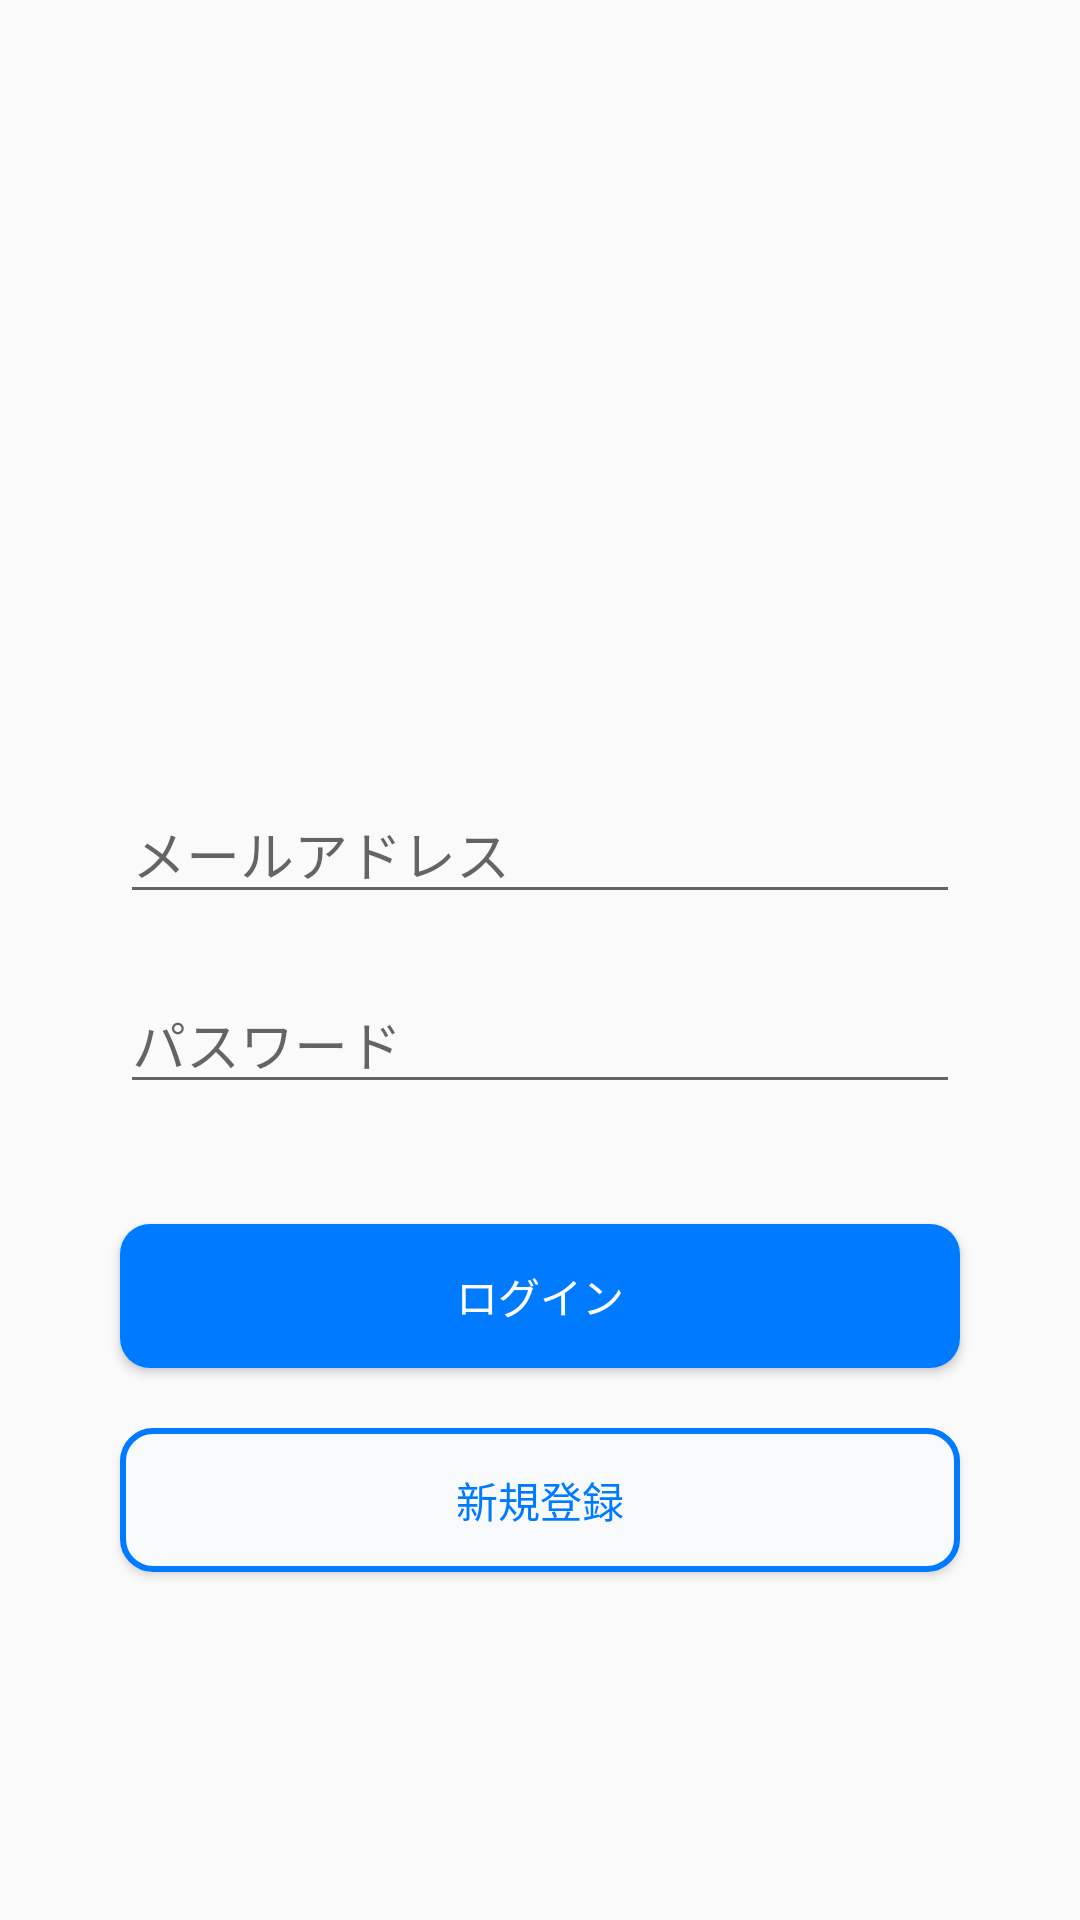

This screen was rendered from an Android layout file. Write that file and the resources it references.
<!-- AndroidManifest.xml: activity theme AppTheme_NoneTitle -->
<!-- res/layout/activity_main.xml -->
<?xml version="1.0" encoding="utf-8"?>
<android.support.constraint.ConstraintLayout xmlns:android="http://schemas.android.com/apk/res/android"
    xmlns:app="http://schemas.android.com/apk/res-auto"
    xmlns:tools="http://schemas.android.com/tools"
    android:layout_width="match_parent"
    android:layout_height="match_parent"
    android:background="@mipmap/login_back_image"
    tools:context="com.takassoftware.managey.MainActivity">

    <FrameLayout
        android:layout_width="match_parent"
        android:layout_height="match_parent">

        <LinearLayout
            android:layout_width="match_parent"
            android:layout_height="match_parent"
            android:orientation="vertical">

            <ImageView
                android:id="@+id/main_title_image"
                android:layout_width="275dp"
                android:layout_height="109dp"
                android:layout_gravity="center"
                android:layout_marginTop="50dp"
                app:srcCompat="@drawable/managey_title_noneback" />

            
            <TextView
                android:id="@+id/main_title_label"
                android:layout_width="match_parent"
                android:layout_height="wrap_content"
                android:gravity="center"
                android:textColor="@color/colorBlack"
                android:textSize="24sp"
                android:textStyle="bold"
                app:layout_constraintBottom_toBottomOf="parent"
                app:layout_constraintLeft_toLeftOf="parent"
                app:layout_constraintRight_toRightOf="parent"
                app:layout_constraintTop_toTopOf="parent" />

            <EditText
                android:id="@+id/main_mailaddress"
                android:layout_width="280dp"
                android:layout_height="wrap_content"
                android:layout_gravity="center"
                android:layout_marginTop="70dp"
                android:ems="10"
                android:hint="メールアドレス"
                android:inputType="textPersonName"
                android:text="" />

            <EditText
                android:id="@+id/main_password"
                android:layout_width="280dp"
                android:layout_height="wrap_content"
                android:layout_gravity="center"
                android:layout_marginTop="20dp"
                android:ems="10"
                android:hint="パスワード"
                android:inputType="textPassword" />

            <Button
                android:id="@+id/main_login_button"
                android:layout_width="280dp"
                android:layout_height="wrap_content"
                android:layout_gravity="center"
                android:layout_marginTop="40dp"
                android:background="@drawable/radius_primary"
                android:onClick="onClick"
                android:text="ログイン"
                android:textColor="@color/colorWhite" />

            <Button
                android:id="@+id/main_entry_button"
                android:layout_width="280dp"
                android:layout_height="wrap_content"
                android:layout_gravity="center"
                android:layout_marginTop="20dp"
                android:background="@drawable/radius_primary_reverse"
                android:onClick="onClick"
                android:text="新規登録"
                android:textColor="@color/colorPrimary" />

        </LinearLayout>

    </FrameLayout>

</android.support.constraint.ConstraintLayout>
<!-- resources referenced by this layout -->
<resources>
  <color name="colorBlack">#404040</color>
  <color name="colorPrimary">#007BFF</color>
  <color name="colorWhite">#FFFFFF</color>
  <!-- drawable managey_title_noneback: png bitmap (drawable, 19781 bytes) -->
  <!-- drawable radius_primary (drawable) -->
  <?xml version="1.0" encoding="utf-8"?>
  <selector xmlns:android="http://schemas.android.com/apk/res/android">
      <item>
          <shape android:shape="rectangle">
              <corners
                  android:topRightRadius="10dp"
                  android:bottomRightRadius="10dp"
                  android:bottomLeftRadius="10dp"
                  android:topLeftRadius="10dp"
                  />
              <solid
                  android:color="@color/colorPrimary"
                  />
          </shape>
      </item>
  </selector>
  <!-- drawable radius_primary_reverse (drawable) -->
  <?xml version="1.0" encoding="utf-8"?>
  <selector xmlns:android="http://schemas.android.com/apk/res/android">
      <item>
          <shape android:shape="rectangle">
              <corners
                  android:topRightRadius="10dp"
                  android:bottomRightRadius="10dp"
                  android:bottomLeftRadius="10dp"
                  android:topLeftRadius="10dp"
                  />
              <solid
                  android:color="@color/colorLight"
                  />
              <stroke android:width="2dp"
                  android:color="@color/colorPrimary"/>
          </shape>
      </item>
  </selector>
  <style name="AppTheme_NoneTitle" parent="Theme.AppCompat.Light.NoActionBar">
          <item name="android:colorPrimaryDark">@color/colorDarkOrange</item>
          <item name="android:navigationBarColor">@color/colorDarkOrange</item>
      </style>
  <color name="colorLight">#F8F9FA</color>
  <color name="colorDarkOrange">#d17400</color>
</resources>
